Image classification data set "mam" (YashWankhade-ai/BreastCancerAI on GitHub). Class labels (2): benign, malignant.

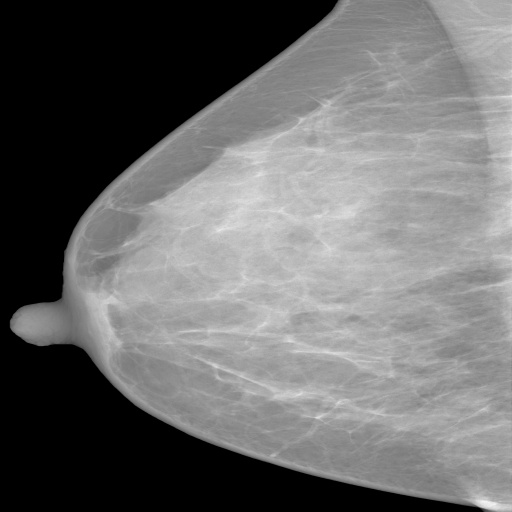
Label: benign

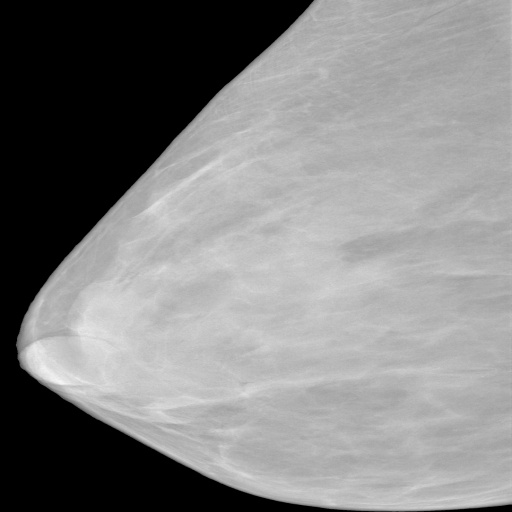
Label: benign

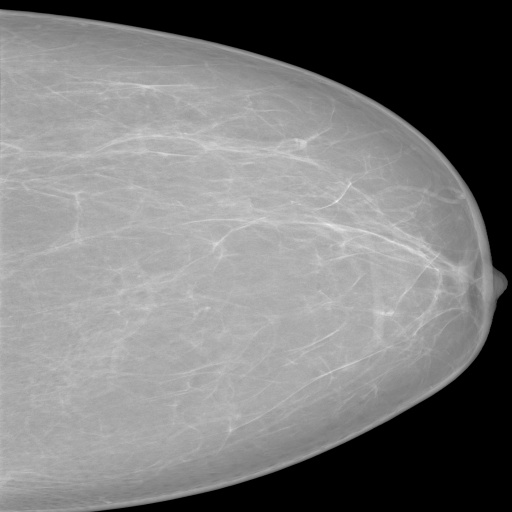
Label: benign

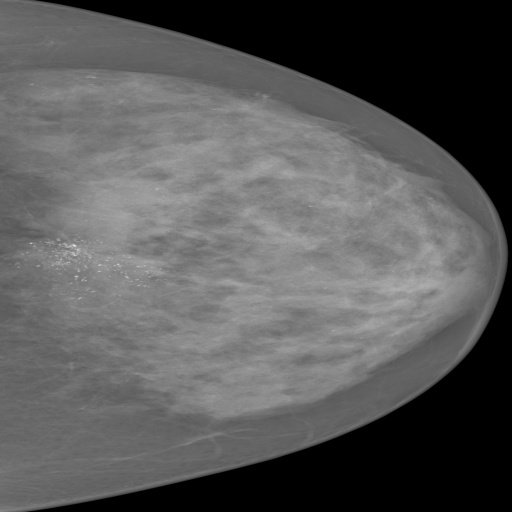
Label: malignant

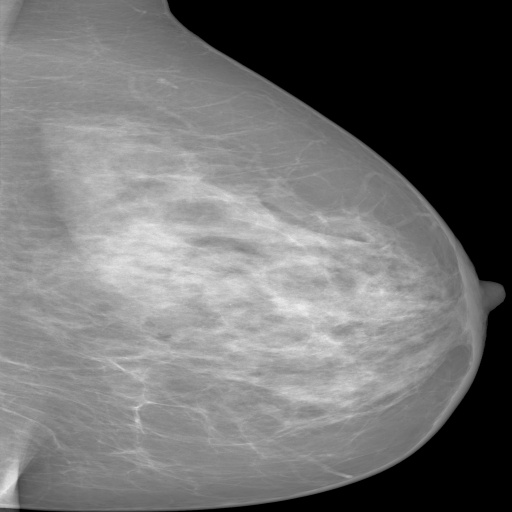
Label: benign

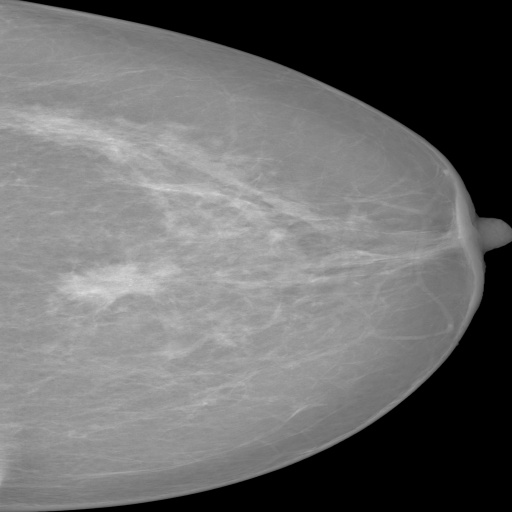
Label: malignant
